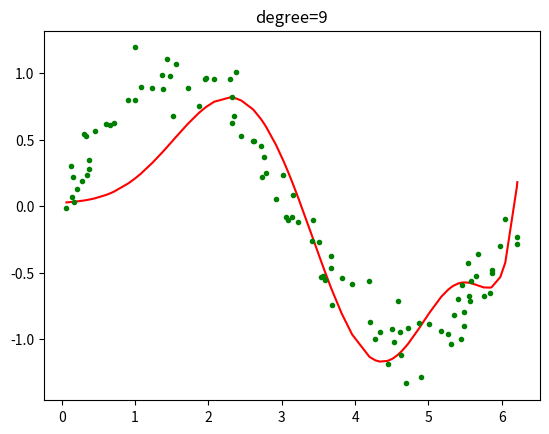

The script that saved this image:
import random
import math
import matplotlib.pyplot as plt
import numpy as np
num = 100
aa = [random.uniform(0.01, 2 * math.pi) for _ in range(num)]
aa = sorted(aa)

# add voice
bb = [math.sin(aa[i]) + random.gauss(0, 0.12) for i in range(num)]

degree = 9

# 生成特征矩阵X
A = np.ones((num, degree+1))
for i in range(num):
    for j in range(degree+1):
        A[i, j] = math.pow(aa[i], j)
tezheng = A
A = A.T.dot(A)

# 生成矩阵Y
b = np.sin(aa) + np.random.normal(scale=0.1, size=len(aa))
b = b.reshape(num, 1)
b = tezheng.T .dot(b)

print("Conjugate Gradient x:")
x = np.zeros((degree+1, 1))  # 初始值x0
r = b - np.dot(A, x)  # 计算残量
p = r  # p0=r0
# #while np.linalg.norm(np.dot(A, x) - b) / np.linalg.norm(b) >= 10 ** -6:
i = 0
while i < degree:
    r1 = r
    # if p.all() == 0:
     #    break
    # else:
    # if np.dot(p.T, np.dot(A, p)) != 0:
    a = np.dot(r.T, r) / np.dot(p.T, np.dot(A, p))
    x = x + a * p  # x(k+1)=x(k)+a(k)*p(k)
    print(x)
    # r = r - np.dot(A, x)  # r(k+1)=b-A*x(k+1)


    r = r - (a * A).dot(p)

    b = np.dot(r.T, r) / np.dot(r1.T, r1)

    p = r + b * p
    i = i + 1
    #r = rr



print(x)
print("done Conjugate Gradient!")
print(i)
plt.plot(aa, tezheng.dot(x), 'r', label="predict data1")
plt.plot(aa, bb, 'g.', label="actual data")
plt.title("degree=" + str(degree))
plt.show()